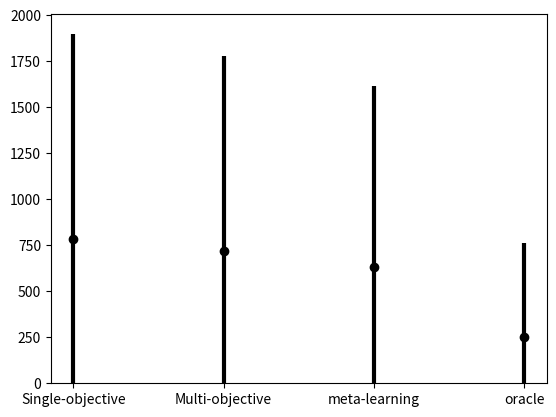

The script that saved this image:
import matplotlib.pyplot as plt
import numpy as np
means_runs = [787.0493352866757,  718.761317790577, 634.2834941557546, 250.15510002030265]
stds_runs = [1110.089044283395, 1059.1803140282298, 979.3843788214118, 513.367069233026]

plt.errorbar(np.arange(len(means_runs)), means_runs, stds_runs, fmt='ok', lw=3)
plt.ylim(bottom=0)
plt.xticks(np.arange(4), ('Single-objective', 'Multi-objective', 'meta-learning', 'oracle'))
plt.show()